Dataset: SinusData (GitHub, RabeiAultra/SDCML). Classes: healthy, unhealthy.

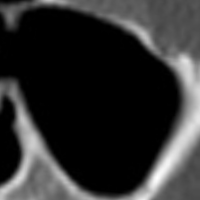
Label: healthy

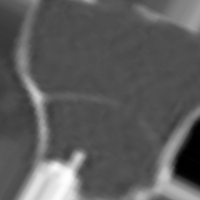
Label: unhealthy

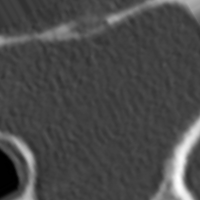
Label: unhealthy

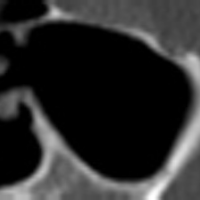
Label: healthy

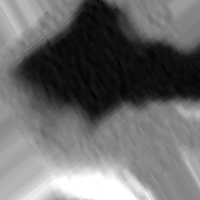
Label: unhealthy

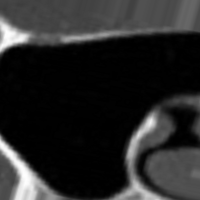
Label: healthy
